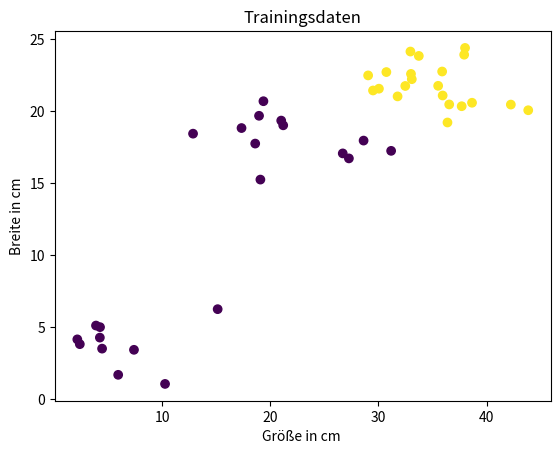

Write Python code to recreate this figure.
# next video: https://www.youtube.com/watch?v=XIM9vr8Zfgc

import matplotlib.pyplot as plt
import numpy as np

#Visualisierung!!!
# Wir nutzen hier Matplotlib, ein sehr nützliches modul in Python um Daten grafisch darzustellen.
# Um Linien zu plotten: plt.plot()
# Für Balkendiagramme: plt.bar()
# Für Tortendiagramme: plt.pie()
# Um Punkte im Raum zu visualisieren benutzt man Scatter Plotes: plt.scatter()
# Mit plt.show() kann man die daten geplottet anzeigen lassen, ist das print der grafiken und wird in einem Fenster geöffnet nicht in der comandozeile ausgegeben.



feature = np.array([[4.0, 37.92655435, 23.90101111],
                    [4.0, 35.88942857, 22.73639281],
                    [4.0, 29.49674574, 21.42168559],
                    [4.0, 32.48016326, 21.7340484 ],
                    [4.0, 38.00676226, 24.37202837],
                    [4.0, 30.73073988, 22.69832608],
                    [4.0, 35.93672343, 21.07445241],
                    [4.0, 38.65212459, 20.57099727],
                    [4.0, 35.52041768, 21.74519457],
                    [4.0, 37.69535497, 20.33073640],
                    [4.0, 33.00699292, 22.57063861],
                    [4.0, 33.73140934, 23.81730782],
                    [4.0, 43.85053380, 20.05153803],
                    [4.0, 32.95555986, 24.12153986],
                    [4.0, 36.38192916, 19.20280266],
                    [4.0, 36.54270168, 20.45388966],
                    [4.0, 33.08246118, 22.20524015],
                    [4.0, 31.76866280, 21.01201139],
                    [4.0, 42.24260825, 20.44394610],
                    [4.0, 29.04450264, 22.46633771],
                    [4.0, 30.04284328, 21.54561621],
                    [4.0, 18.95626707, 19.66737753],
                    [4.0, 18.60176718, 17.74023009],
                    [4.0, 12.85314993, 18.42746953],
                    [4.0, 28.62450072, 17.94781944],
                    [4.0, 21.00655655, 19.33438286],
                    [4.0, 17.33580556, 18.81696459],
                    [4.0, 31.17129195, 17.23625014],
                    [4.0, 19.36176482, 20.67772798],
                    [4.0, 27.26581705, 16.71312863],
                    [4.0, 21.19107828, 19.00673617],
                    [4.0, 19.08131597, 15.24401994],
                    [4.0, 26.69761925, 17.05937466],
                    [2.0, 4.44136559 , 3.52432493 ],
                    [2.0, 10.26395607, 1.07729281 ],
                    [2.0, 7.39058439 , 3.44234423 ],
                    [2.0, 4.23565118 , 4.28840232 ],
                    [2.0, 3.87875761 , 5.12407692 ],
                    [2.0, 15.12959925, 6.26045879 ],
                    [0.0, 5.93041263 , 1.70841905 ],
                    [0.0, 4.25054779 , 5.01371294 ],
                    [0.0, 2.15139117 , 4.16668657 ],
                    [0.0, 2.38283228 , 3.83347914 ]])

label = np.concatenate((np.ones(21), np.zeros(22)))
print(label)

# Erste visualisierung

# plt.scatter(feature[:,0], feature[:,1])
# plt.show()

# plt.title('Trainingsdaten')

# plt.xlabel('Anzahl der Beine')
# plt.ylabel('Größe in cm')

# plt.scatter(feature[:,0], feature[:,1], c=label)
# plt.show()

# Für Linareseperiebarkeit müssen wieder es anders anordnen also Höhe und Breite
#Linearer Klassifikator

plt.title('Trainingsdaten')

plt.xlabel('Größe in cm ')
plt.ylabel('Breite in cm')

plt.scatter(feature[:,1], feature[:,2], c=label)
plt.show()
